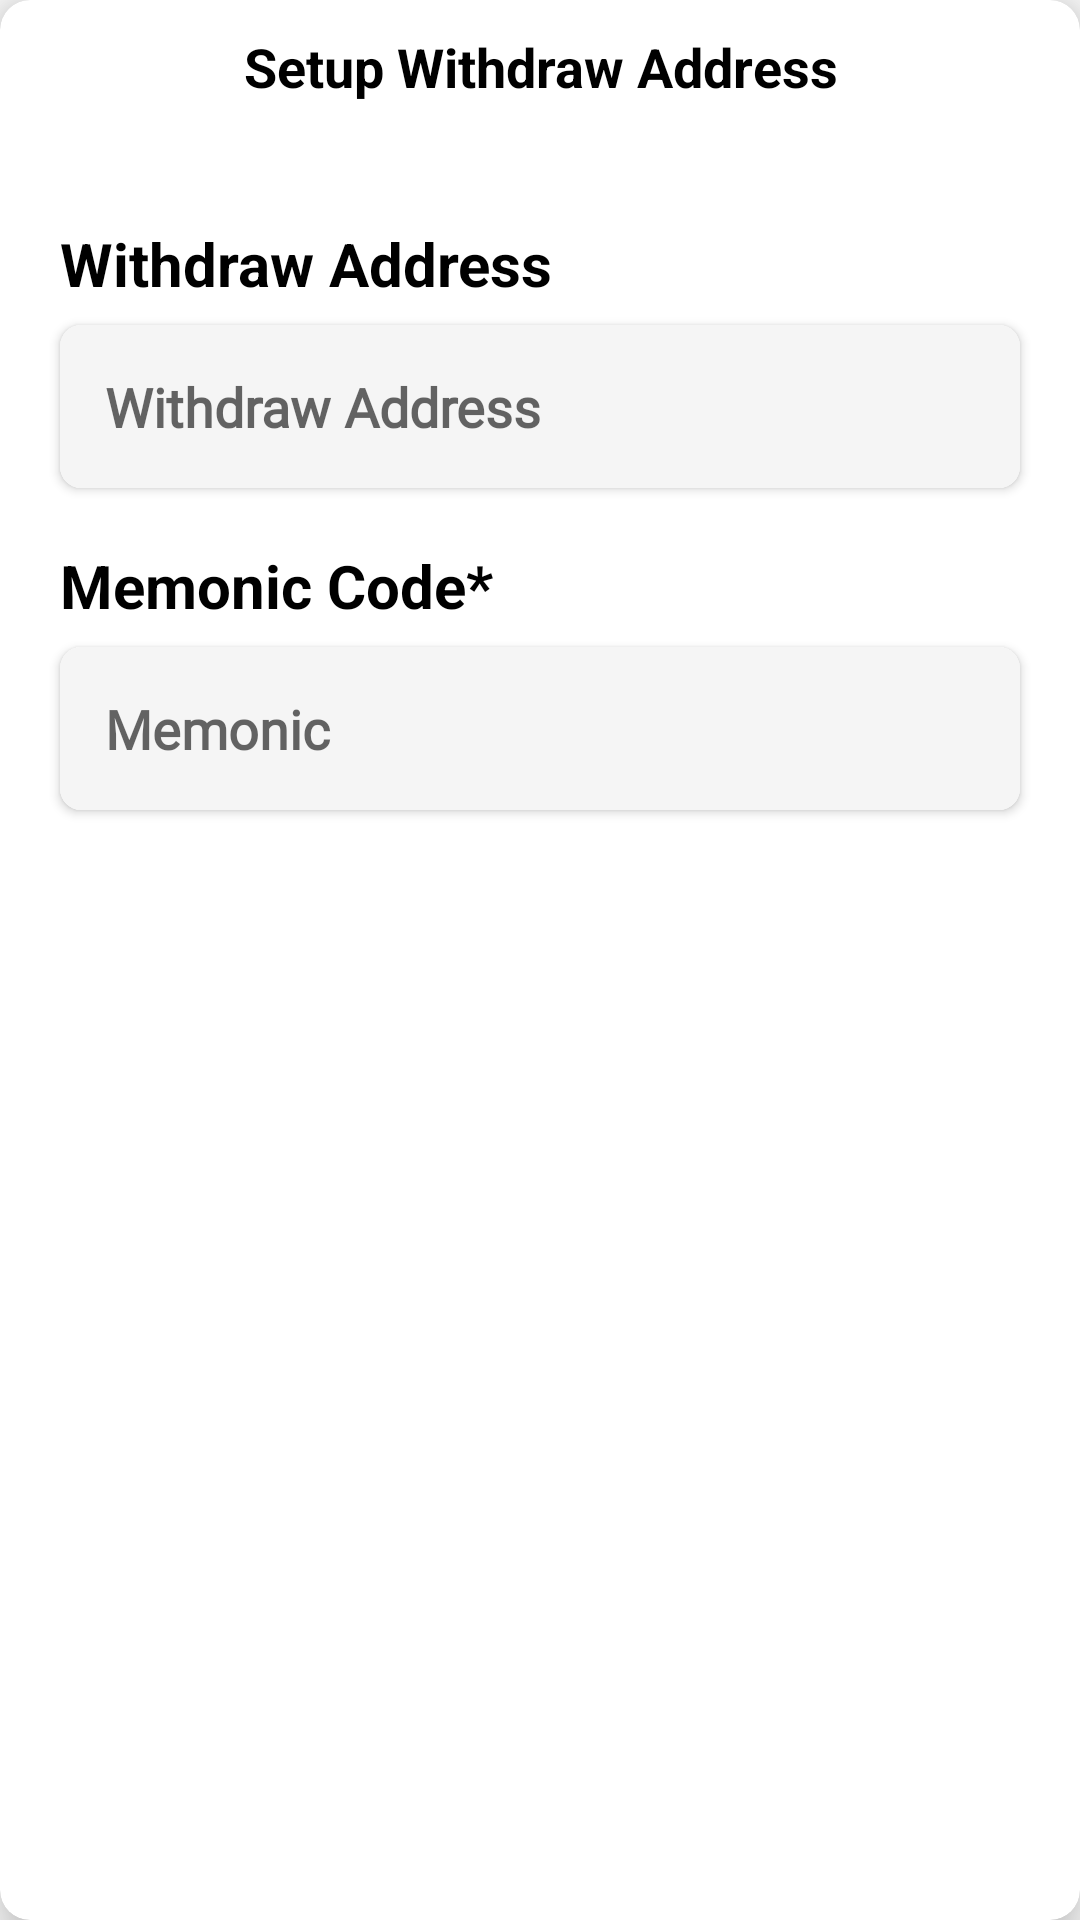

Layout XML and referenced resources for this Android screen:
<!-- AndroidManifest.xml: application theme Theme.MlmApplication -->
<!-- res/layout/withdraw_address_dialog_layout.xml -->
<?xml version="1.0" encoding="utf-8"?>
<androidx.cardview.widget.CardView xmlns:android="http://schemas.android.com/apk/res/android"
    xmlns:app="http://schemas.android.com/apk/res-auto"
    android:layout_width="match_parent"
    android:layout_height="wrap_content"
    android:layout_margin="20dp"
    app:cardCornerRadius="10dp"
    app:cardElevation="10dp">

    <LinearLayout
        android:layout_width="match_parent"
        android:layout_height="wrap_content"
        android:orientation="vertical"
        android:padding="10dp">

        <TextView
            android:id="@+id/dd_selectedMethodTV"
            android:textStyle="bold"
            android:layout_width="match_parent"
            android:layout_height="wrap_content"
            android:text="Setup Withdraw Address"
            android:textAlignment="center"
            android:textColor="#000"
            android:textSize="18sp" />


        <TextView

            android:layout_marginLeft="10dp"
            android:layout_width="match_parent"
            android:layout_height="wrap_content"
            android:text="Withdraw Address"
            android:textSize="20sp"
            android:textStyle="bold"
            android:textColor="#000"
            android:layout_marginTop="40dp"
            android:layout_marginBottom="7dp"
            />
        <androidx.cardview.widget.CardView
            android:layout_marginLeft="10dp"
            android:layout_marginRight="10dp"
            android:layout_marginBottom="12dp"
            app:cardCornerRadius="7dp"
            android:layout_width="match_parent"
            android:layout_height="wrap_content">

            <EditText
                android:id="@+id/d_withdrawAddressEtId"
                android:layout_width="match_parent"
                android:layout_height="wrap_content"
                android:background="#F5F5F5"
                android:fontFamily="@font/roboto_bold"
                android:hint="Withdraw Address"
                android:padding="15dp"
                android:textStyle="bold" />
        </androidx.cardview.widget.CardView> <TextView
        android:layout_marginLeft="10dp"
        android:layout_width="match_parent"
        android:layout_height="wrap_content"
        android:text="Memonic Code*"
        android:textSize="20sp"
        android:textStyle="bold"
        android:textColor="#000"
        android:layout_marginTop="7dp"
        android:layout_marginBottom="7dp"
        />
        <androidx.cardview.widget.CardView
            android:layout_marginLeft="10dp"
            android:layout_marginRight="10dp"
            android:layout_marginBottom="12dp"
            app:cardCornerRadius="7dp"
            android:layout_width="match_parent"
            android:layout_height="wrap_content">

            <EditText
                android:inputType="number"
                android:id="@+id/d_memonicEtId"
                android:layout_width="match_parent"
                android:layout_height="wrap_content"
                android:background="#F5F5F5"
                android:fontFamily="@font/roboto_bold"
                android:hint="Memonic"
                android:textStyle="bold"
                android:padding="15dp" />
        </androidx.cardview.widget.CardView>
        <RelativeLayout
            android:layout_width="match_parent"
            android:layout_height="wrap_content">
            <Button
                android:id="@+id/d_updateButtonId"
                android:layout_width="150dp"
                android:layout_height="wrap_content"
                android:layout_centerInParent="true"
                android:layout_marginRight="20dp"
                android:background="@drawable/button_bg6"
                android:textColor="#fff"
                android:elevation="10dp"
                android:text="Update"

                android:textAllCaps="false"
                android:textSize="16sp"
                android:textStyle="bold" />

        </RelativeLayout>

    </LinearLayout>


</androidx.cardview.widget.CardView>
<!-- resources referenced by this layout -->
<resources>
  <style name="Theme.MlmApplication" parent="Theme.AppCompat.Light.NoActionBar">
          
          <item name="colorPrimary">@color/purple_500</item>
          <item name="colorPrimaryVariant">@color/purple_700</item>
          <item name="colorOnPrimary">@color/white</item>
          
          <item name="colorSecondary">@color/teal_200</item>
          <item name="colorSecondaryVariant">@color/teal_700</item>
          <item name="colorOnSecondary">@color/black</item>
  
          <item name="colorAccent">@color/colorAccent</item>
          <item name="android:colorAccent" tools:targetApi="lollipop">@color/colorAccent</item>        
          <item name="android:statusBarColor" tools:targetApi="l">?attr/colorPrimaryVariant</item>
          
      </style>
  <color name="purple_500">#000</color>
  <color name="purple_700">#000</color>
  <color name="white">#FFFFFFFF</color>
  <color name="teal_200">#FF03DAC5</color>
  <color name="teal_700">#FF018786</color>
  <color name="black">#FF000000</color>
  <color name="colorAccent">#FFFFFFFF</color>
</resources>
